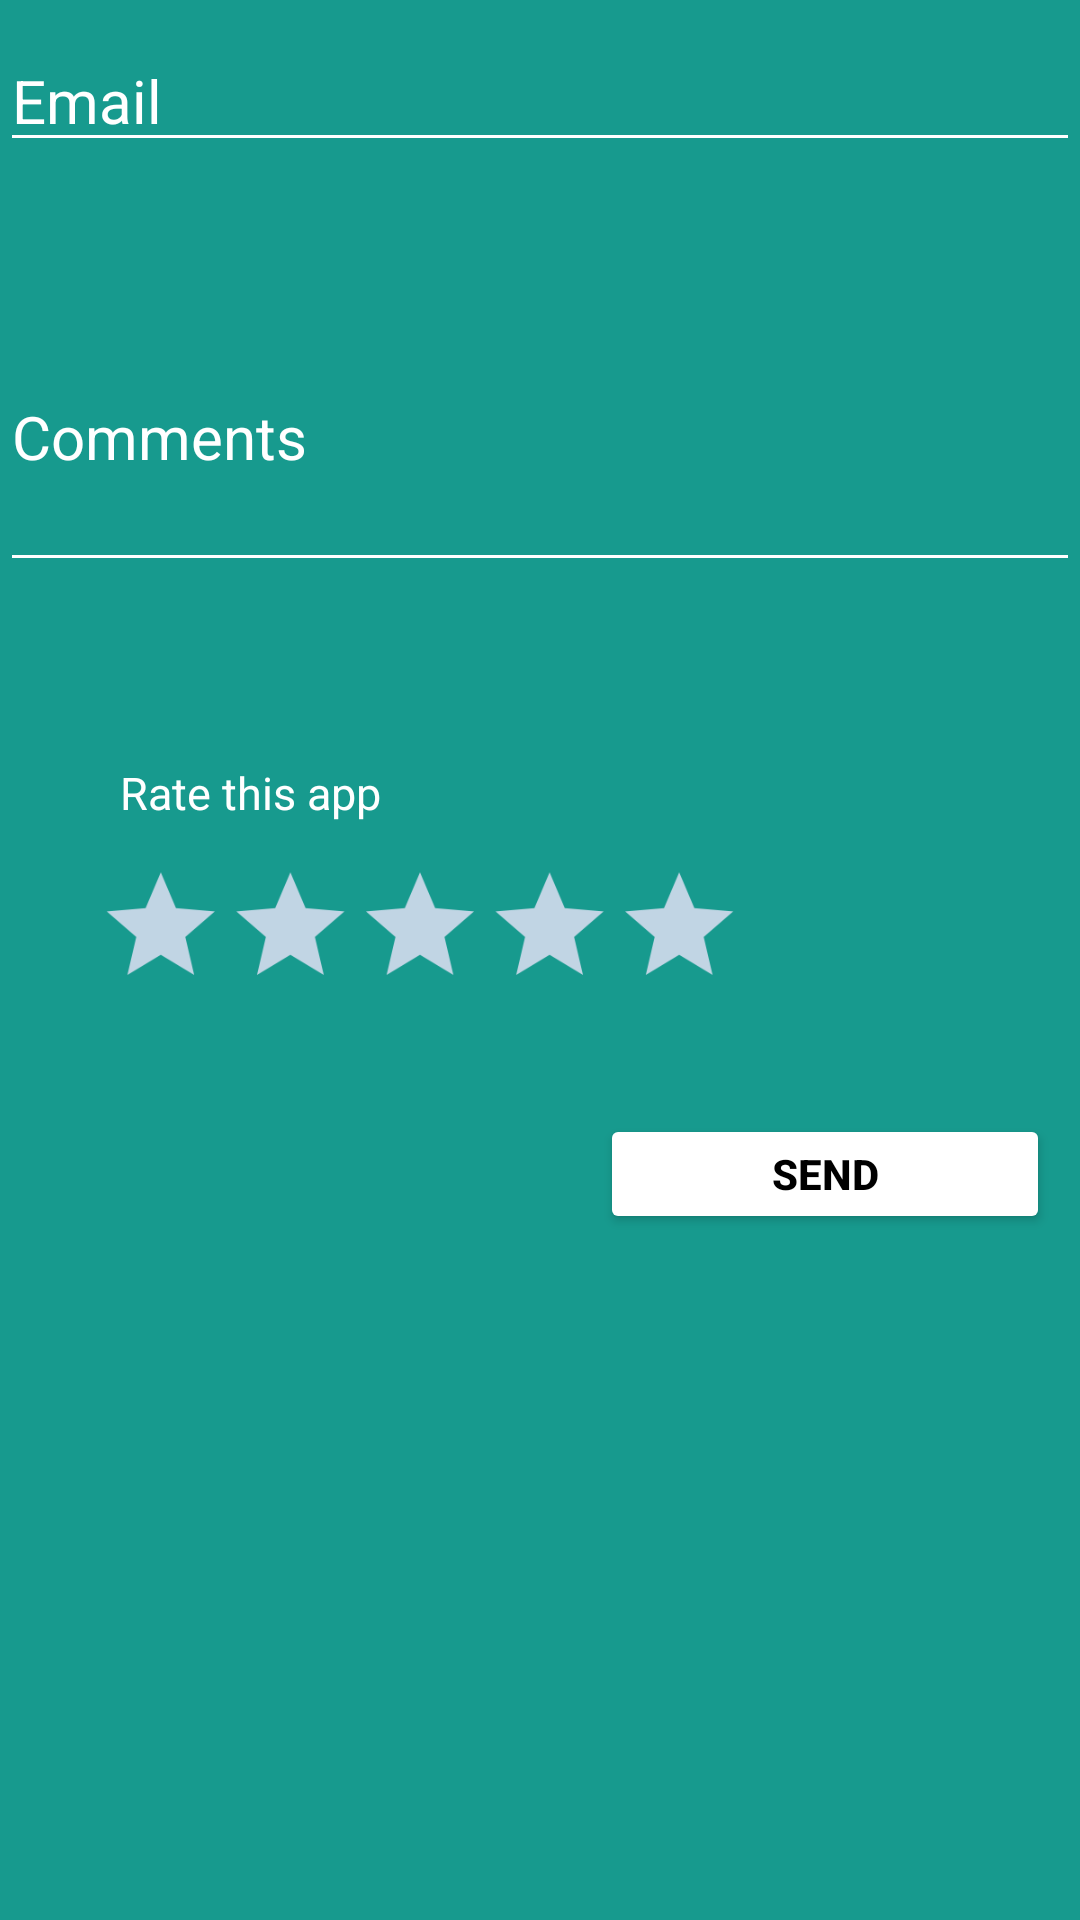

Produce the Android XML layout that renders to this screen, including the resource entries it uses.
<!-- AndroidManifest.xml: application theme Theme.EnglishGrammer -->
<!-- res/layout/feedback.xml -->
<?xml version="1.0" encoding="utf-8"?>
<LinearLayout xmlns:android="http://schemas.android.com/apk/res/android"
    android:layout_width="match_parent"
    android:layout_height="match_parent"
    android:orientation="vertical"
    android:background="#179A8E">

        <EditText
            android:id="@+id/et1"
            android:layout_width="match_parent"
            android:layout_height="wrap_content"
            android:hint="Email "
            android:layout_marginTop="10dp"
            android:textSize="20dp"
            android:backgroundTint="@color/white"
            android:textColor="@color/white"
            android:textColorHint="@color/white"
            android:layout_marginBottom="20dp"
            />
        <EditText
            android:id="@+id/et2"
            android:layout_width="match_parent"
            android:layout_height="100dp"
            android:hint="Comments "
            android:layout_marginTop="20dp"
            android:textColorHint="@color/white"
            android:textColor="@color/white"
            android:backgroundTint="@color/white"
            android:textSize="20dp"
            />


        <TextView
            android:layout_width="wrap_content"
            android:layout_height="wrap_content"
            android:layout_marginTop="60dp"
            android:layout_marginLeft="40dp"
            android:text="Rate this app"
            android:textSize="15dp"
            android:textColor="@android:color/primary_text_dark"
            />
        <RatingBar
            android:id="@+id/rtbar"
            android:layout_marginTop="10dp"
            android:layout_marginLeft="20dp"
            android:progressBackgroundTint="#C1D5E4"
            android:layout_width="wrap_content"
            android:layout_height="wrap_content"
            android:stepSize="0.5"
            android:numStars="5" android:scaleY="0.9"  android:scaleX="0.9"
            android:progressTint="#FF9800"/>

        <Button
            android:id="@+id/bt"
            android:layout_gravity="end"
            android:layout_marginTop="30dp"
            android:layout_width="150dp"
            android:backgroundTint="#FFFFFF"
            android:layout_marginRight="10dp"
            android:layout_height="40dp"
            android:textColor="@color/black"
            android:textStyle="bold"
            android:text="Send"
            />

</LinearLayout>
<!-- resources referenced by this layout -->
<resources>
  <style name="Theme.EnglishGrammer" parent="Theme.MaterialComponents.DayNight.DarkActionBar">
          
          <item name="colorPrimary">#0C6C6B</item>
          <item name="colorPrimaryVariant">@color/purple_700</item>
          <item name="colorOnPrimary">@color/white</item>
          
          <item name="colorSecondary">@color/teal_200</item>
          <item name="colorSecondaryVariant">@color/teal_700</item>
          <item name="colorOnSecondary">@color/black</item>
          
          <item name="android:statusBarColor" tools:targetApi="l">?attr/colorPrimaryVariant</item>
          
      </style>
  <!-- not gathered from this repository: default colours our renderer supplied (Android Studio template values) -->
  <color name="purple_700">#FF3700B3</color>
  <color name="teal_200">#FF03DAC5</color>
  <color name="teal_700">#FF018786</color>
  <color name="black">#FF000000</color>
  <color name="white">#FFFFFFFF</color>
</resources>
